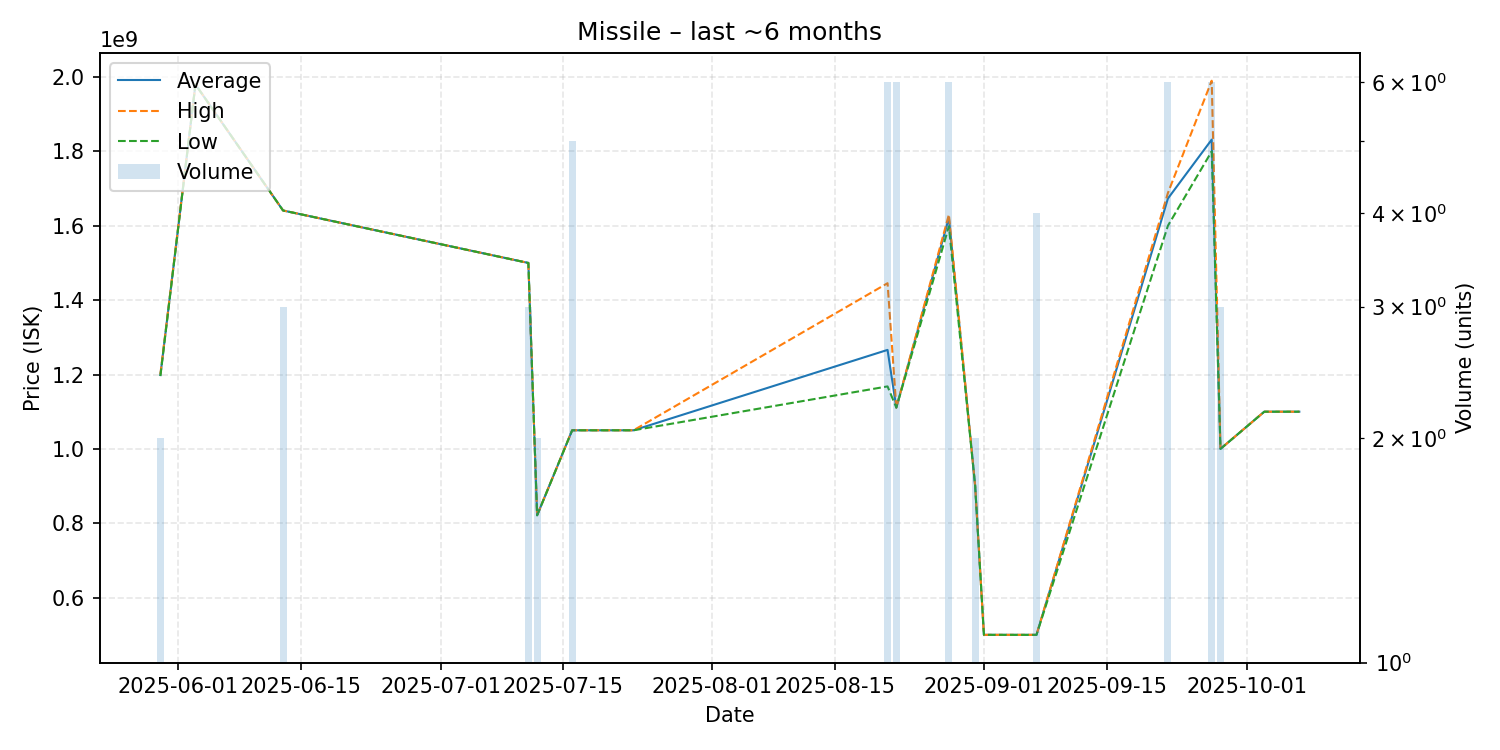

The table this chart was drawn from, first rows:
date, average, highest, lowest, order_count, volume
2025-05-30, 1198500000, 1201000000, 1196000000, 2, 2
2025-06-03, 1980000000, 1980000000, 1980000000, 1, 1
2025-06-13, 1641000000, 1641000000, 1641000000, 1, 3
2025-07-11, 1500000000, 1500000000, 1500000000, 2, 3
2025-07-12, 821400000, 821400000, 821400000, 1, 2
2025-07-16, 1050000000, 1050000000, 1050000000, 2, 5
2025-07-23, 1050000000, 1050000000, 1050000000, 1, 1
2025-08-21, 1266166667, 1445500000, 1168000000, 6, 6
2025-08-22, 1111000000, 1111000000, 1111000000, 2, 6
2025-08-28, 1621166667, 1630000000, 1598500000, 5, 6
2025-08-31, 900000000, 900000000, 900000000, 1, 2
2025-09-01, 500000000, 500000000, 500000000, 1, 1
2025-09-07, 499975000, 500000000, 499900000, 2, 4
2025-09-22, 1673166667, 1688000000, 1600000000, 4, 6
2025-09-27, 1831666667, 1990000000, 1800000000, 5, 6
2025-09-28, 1000000000, 1000000000, 1000000000, 1, 3
2025-10-03, 1100000000, 1100000000, 1100000000, 1, 1
2025-10-07, 1100000000, 1100000000, 1100000000, 1, 1
